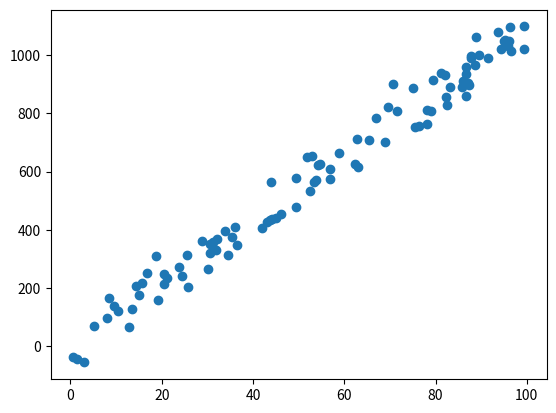

Reproduce this figure in Python. (Note: this script raises an exception after producing the figure.)
#!/usr/bin/env python
# coding: utf-8

# In[473]:


import numpy as np
import random
import matplotlib.pyplot as plt


# # linear regression model estimation

# In[457]:


def predict(w, b, gt_x):
    return w * gt_x + b


# # loss function define

# In[13]:


def loss_function(gt_x,gt_y,w,b):
    avg_loss = 0
    pred_y = predict(w,b,gt_x)
    diff = pred_y - gt_y
    avg_loss = np.dot(diff,diff)
    avg_loss /= 2*len(gt_y)
    return avg_loss


# # gradient calculation

# In[14]:


def cal_step_gradient(batch_gt_x,batch_gt_y,w,b,lr):
    dw = np.zeros((1,5))
    db = 0
    pred_y = predict(w,b,gt_x)
    diff = pred_y - gt_y
    dw = np.dot(diff,gt_x)
    db = diff
    
    w = w - lr * dw
    b = b - lr * db
    return w,b


# # generate data

# In[421]:


def gen_sample_data():
    w = random.randint(0,10) + random.random()
    a = random.randint(0,10)
    b = 50 * np.random.randn(1,100)+ np.random.normal(a,1,(1,100))
    
    x = np.random.uniform(0,100,size=100)
    y = w * x + b

    return x,y


# In[463]:


x,y = gen_sample_data()
plt.scatter(x,y)
plt.show()


# In[464]:


def train(x,y,batch_size,lr,max_iterations):
    w,b = 0,0
    num_sample = len(x)
    
    for i in range(max_iterations):
        batch_idxs = np.random.choice(len(x),batch_size)
        batch_x = [x[j] for j in batch_idxs]
        batch_y = [y[j] for j in batch_idxs]
        w,b = cal_step_gradient(batch_x, batch_y, w, b, lr)
        
    return w,b


# In[474]:


w,b = train(x,y,batch_size=100,lr=0.0005,max_iterations=100)


# In[472]:


plt.title("linear regression")
plt.xlim(0,100)
plt.ylim(0,1000)
plt.plot(w,b,color='r')
plt.scatter(x,y)
plt.show

